Run: headless pygame with SDL's dummy video driver; simulated clock (each Clock.tick advances the game by its frame time, no real sleeping); random seed 0; keys injected as events and as key.get_pressed() state; no mouse input.
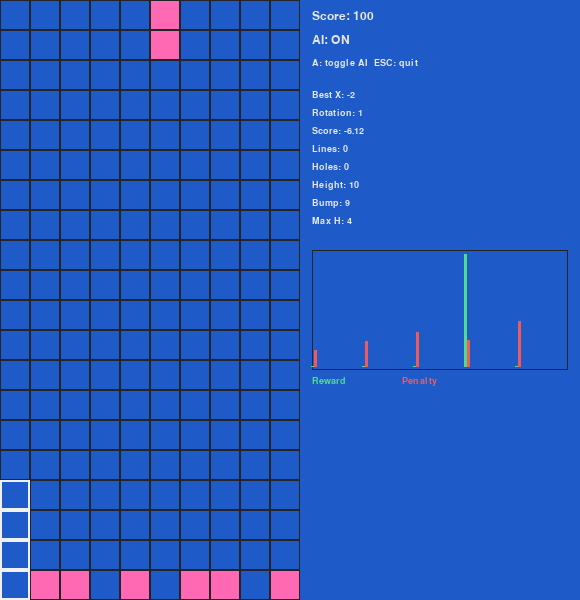
Frame 1 of 4 · flips 1–60 · no input
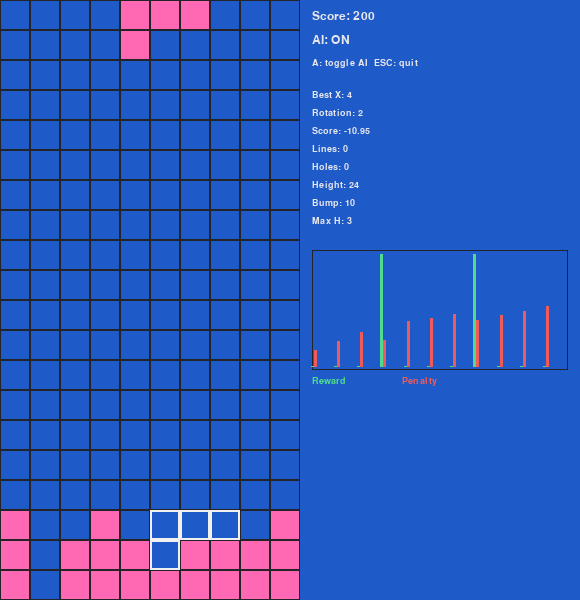
Frame 2 of 4 · flips 61–180 · tapped SPACE, RETURN · held RIGHT (→), D
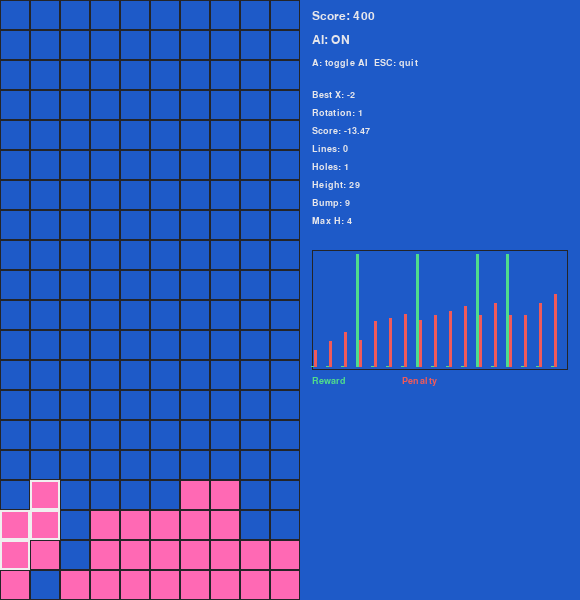
Frame 3 of 4 · flips 181–300 · held DOWN (↓), S
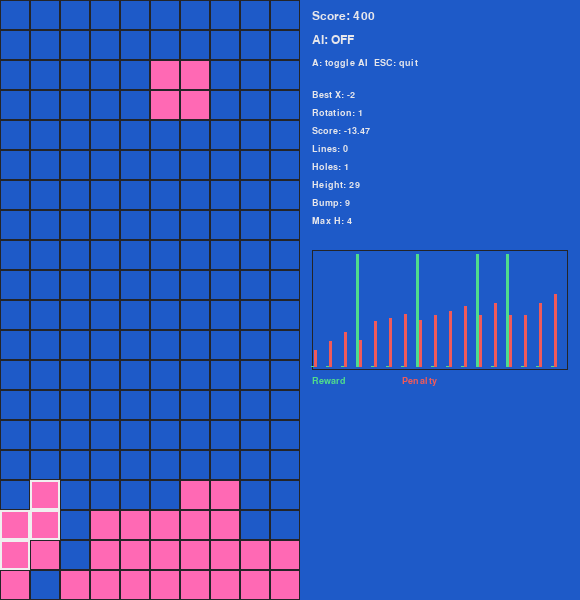
Frame 4 of 4 · flips 301–420 · held LEFT (←), A, UP (↑), W

The pygame program that drew these frames:

# Last update: 2025-12-26 00:03:41 
import random
import sys
from datetime import datetime
from pathlib import Path

import pygame


CELL = 30
COLS = 10
ROWS = 20
WIDTH = COLS * CELL
HEIGHT = ROWS * CELL
PANEL_W = 280
WINDOW_W = WIDTH + PANEL_W
FPS = 60

BG = (30, 90, 200)
GRID = (36, 36, 40)
TEXT = (230, 230, 235)
REWARD_COLOR = (80, 220, 140)
PENALTY_COLOR = (240, 90, 90)
GHOST = (240, 240, 240)

SHAPES = [
    # I
    [
        "....",
        "####",
        "....",
        "....",
    ],
    # O
    [
        ".##.",
        ".##.",
        "....",
        "....",
    ],
    # T
    [
        ".#..",
        "###.",
        "....",
        "....",
    ],
    # S
    [
        ".##.",
        "##..",
        "....",
        "....",
    ],
    # Z
    [
        "##..",
        ".##.",
        "....",
        "....",
    ],
    # J
    [
        "#...",
        "###.",
        "....",
        "....",
    ],
    # L
    [
        "..#.",
        "###.",
        "....",
        "....",
    ],
]

COLORS = [
    (255, 105, 180),
    (255, 105, 180),
    (255, 105, 180),
    (255, 105, 180),
    (255, 105, 180),
    (255, 105, 180),
    (255, 105, 180),
]

WEIGHTS = {
    "lines": 1.0,
    "aggregate_height": -0.35,
    "holes": -0.7,
    "bumpiness": -0.18,
    "max_height": -0.25,
}


def rotate(shape):
    return ["".join(shape[3 - c][r] for c in range(4)) for r in range(4)]


def shape_cells(shape, x, y):
    cells = []
    for r in range(4):
        for c in range(4):
            if shape[r][c] == "#":
                cells.append((x + c, y + r))
    return cells


def valid(cells, board):
    for x, y in cells:
        if x < 0 or x >= COLS or y >= ROWS:
            return False
        if y >= 0 and board[y][x] is not None:
            return False
    return True


def clear_lines(board):
    new_board = [row for row in board if any(cell is None for cell in row)]
    cleared = ROWS - len(new_board)
    for _ in range(cleared):
        new_board.insert(0, [None] * COLS)
    return new_board, cleared


def unique_rotations(shape):
    rotations = []
    current = shape
    for _ in range(4):
        if current not in rotations:
            rotations.append(current)
        current = rotate(current)
    return rotations


def drop_y(board, shape, x, y):
    while valid(shape_cells(shape, x, y + 1), board):
        y += 1
    return y


def board_metrics(board):
    heights = [0] * COLS
    holes = 0
    for col in range(COLS):
        block_seen = False
        for row in range(ROWS):
            if board[row][col] is not None:
                if not block_seen:
                    heights[col] = ROWS - row
                    block_seen = True
            elif block_seen:
                holes += 1
    aggregate_height = sum(heights)
    bumpiness = sum(abs(heights[i] - heights[i + 1]) for i in range(COLS - 1))
    max_height = max(heights)
    return aggregate_height, holes, bumpiness, max_height


def place_on_board(board, shape, x, y, color):
    new_board = [row[:] for row in board]
    for cx, cy in shape_cells(shape, x, y):
        if cy >= 0:
            new_board[cy][cx] = color
    return new_board


def evaluate_board(board, lines_cleared):
    aggregate_height, holes, bumpiness, max_height = board_metrics(board)
    score = (
        WEIGHTS["lines"] * lines_cleared
        + WEIGHTS["aggregate_height"] * aggregate_height
        + WEIGHTS["holes"] * holes
        + WEIGHTS["bumpiness"] * bumpiness
        + WEIGHTS["max_height"] * max_height
    )
    reward = lines_cleared * 100
    penalty = aggregate_height + holes * 5 + bumpiness * 2 + max_height * 3
    return {
        "score": score,
        "reward": reward,
        "penalty": penalty,
        "aggregate_height": aggregate_height,
        "holes": holes,
        "bumpiness": bumpiness,
        "max_height": max_height,
    }


def best_move(board, shape, color):
    best = None
    rotations = unique_rotations(shape)
    for rot_index, rot in enumerate(rotations):
        for x in range(-2, COLS):
            if not valid(shape_cells(rot, x, 0), board):
                continue
            y = drop_y(board, rot, x, 0)
            cells = shape_cells(rot, x, y)
            if not valid(cells, board):
                continue
            placed = place_on_board(board, rot, x, y, color)
            cleared_board, cleared = clear_lines(placed)
            metrics = evaluate_board(cleared_board, cleared)
            if best is None or metrics["score"] > best["metrics"]["score"]:
                best = {
                    "x": x,
                    "y": y,
                    "rotation": rot_index,
                    "shape": rot,
                    "cells": cells,
                    "metrics": metrics,
                }
    return best


def main():
    # Update the first-line timestamp when the game starts.
    try:
        path = Path(__file__)
        lines = path.read_text().splitlines()
        stamp = datetime.now().strftime("%Y-%m-%d %H:%M:%S %Z")
        header = f"# Last update: {stamp}"
        if lines and lines[0].startswith("# Last update:"):
            lines[0] = header
        else:
            lines.insert(0, header)
        path.write_text("\n".join(lines) + "\n")
    except OSError:
        pass

    pygame.init()
    screen = pygame.display.set_mode((WINDOW_W, HEIGHT))
    pygame.display.set_caption("Tetris")
    clock = pygame.time.Clock()
    font = pygame.font.SysFont("Menlo", 18)
    small = pygame.font.SysFont("Menlo", 14)

    board = [[None for _ in range(COLS)] for _ in range(ROWS)]
    score = 0
    drop_interval = 700
    drop_timer = 0
    ai_enabled = True
    ai_queue = []
    ai_timer = 0
    ai_interval = 60
    ai_info = None
    history = []

    current = random.randrange(len(SHAPES))
    shape = SHAPES[current]
    color = COLORS[current]
    x = COLS // 2 - 2
    y = -2

    def spawn():
        nonlocal current, shape, color, x, y
        current = random.randrange(len(SHAPES))
        shape = SHAPES[current]
        color = COLORS[current]
        x = COLS // 2 - 2
        y = -2
        return valid(shape_cells(shape, x, y), board)

    def move_left():
        nonlocal x
        nx = x - 1
        if valid(shape_cells(shape, nx, y), board):
            x = nx

    def move_right():
        nonlocal x
        nx = x + 1
        if valid(shape_cells(shape, nx, y), board):
            x = nx

    def move_down():
        nonlocal y
        ny = y + 1
        if valid(shape_cells(shape, x, ny), board):
            y = ny
            return True
        return False

    def rotate_piece():
        nonlocal shape
        r = rotate(shape)
        if valid(shape_cells(r, x, y), board):
            shape = r

    def hard_drop():
        nonlocal y, drop_timer
        while valid(shape_cells(shape, x, y + 1), board):
            y += 1
        drop_timer = drop_interval

    def plan_ai():
        nonlocal ai_queue, ai_info
        ai_info = best_move(board, shape, color)
        ai_queue = []
        if ai_info is None:
            return
        rotations = unique_rotations(shape)
        target_shape = rotations[ai_info["rotation"]]
        if target_shape != shape:
            current_rotations = unique_rotations(shape)
            current_index = (
                current_rotations.index(shape)
                if shape in current_rotations
                else 0
            )
            rot_steps = (ai_info["rotation"] - current_index) % len(current_rotations)
            ai_queue.extend(["rot"] * rot_steps)
        dx = ai_info["x"] - x
        if dx < 0:
            ai_queue.extend(["left"] * abs(dx))
        elif dx > 0:
            ai_queue.extend(["right"] * dx)
        ai_queue.append("drop")
        metrics = ai_info["metrics"]
        history.append((metrics["reward"], metrics["penalty"]))
        if len(history) > 60:
            history.pop(0)

    running = True
    while running:
        dt = clock.tick(FPS)
        drop_timer += dt
        ai_timer += dt

        for event in pygame.event.get():
            if event.type == pygame.QUIT:
                running = False
            elif event.type == pygame.KEYDOWN:
                if event.key == pygame.K_ESCAPE:
                    running = False
                elif event.key == pygame.K_a:
                    ai_enabled = not ai_enabled
                    ai_queue = []
                elif not ai_enabled:
                    if event.key == pygame.K_LEFT:
                        move_left()
                    elif event.key == pygame.K_RIGHT:
                        move_right()
                    elif event.key == pygame.K_DOWN:
                        move_down()
                    elif event.key == pygame.K_UP:
                        rotate_piece()
                    elif event.key == pygame.K_SPACE:
                        hard_drop()

        if ai_enabled and not ai_queue:
            plan_ai()

        if ai_enabled and ai_queue and ai_timer >= ai_interval:
            ai_timer = 0
            action = ai_queue.pop(0)
            if action == "left":
                move_left()
            elif action == "right":
                move_right()
            elif action == "rot":
                rotate_piece()
            elif action == "drop":
                hard_drop()

        if drop_timer >= drop_interval:
            drop_timer = 0
            if move_down():
                pass
            else:
                for cx, cy in shape_cells(shape, x, y):
                    if cy >= 0:
                        board[cy][cx] = color
                board, cleared = clear_lines(board)
                if cleared:
                    score += (cleared * cleared) * 100
                    drop_interval = max(120, drop_interval - cleared * 20)
                if not spawn():
                    running = False
                ai_queue = []

        screen.fill(BG)

        for row in range(ROWS):
            for col in range(COLS):
                rect = pygame.Rect(col * CELL, row * CELL, CELL, CELL)
                pygame.draw.rect(screen, GRID, rect, 1)
                cell = board[row][col]
                if cell is not None:
                    pygame.draw.rect(
                        screen,
                        cell,
                        rect.inflate(-2, -2),
                    )

        for cx, cy in shape_cells(shape, x, y):
            if cy >= 0:
                rect = pygame.Rect(cx * CELL, cy * CELL, CELL, CELL)
                pygame.draw.rect(screen, color, rect.inflate(-2, -2))

        if ai_info is not None:
            for cx, cy in ai_info["cells"]:
                if cy >= 0:
                    rect = pygame.Rect(cx * CELL, cy * CELL, CELL, CELL)
                    pygame.draw.rect(screen, GHOST, rect, 2)

        panel_x = WIDTH + 12
        score_surf = font.render(f"Score: {score}", True, TEXT)
        mode_surf = font.render(f"AI: {'ON' if ai_enabled else 'OFF'}", True, TEXT)
        hint_surf = small.render("A: toggle AI  ESC: quit", True, TEXT)
        screen.blit(score_surf, (panel_x, 10))
        screen.blit(mode_surf, (panel_x, 34))
        screen.blit(hint_surf, (panel_x, 58))

        if ai_info is not None:
            metrics = ai_info["metrics"]
            info_lines = [
                f"Best X: {ai_info['x']}",
                f"Rotation: {ai_info['rotation']}",
                f"Score: {metrics['score']:.2f}",
                f"Lines: {metrics['reward'] // 100}",
                f"Holes: {metrics['holes']}",
                f"Height: {metrics['aggregate_height']}",
                f"Bump: {metrics['bumpiness']}",
                f"Max H: {metrics['max_height']}",
            ]
            for i, text in enumerate(info_lines):
                surf = small.render(text, True, TEXT)
                screen.blit(surf, (panel_x, 90 + i * 18))

        chart_top = 250
        chart_h = 120
        chart_w = PANEL_W - 24
        pygame.draw.rect(
            screen,
            GRID,
            pygame.Rect(panel_x, chart_top, chart_w, chart_h),
            1,
        )
        if history:
            max_val = max(max(r, p) for r, p in history)
            max_val = max(max_val, 1)
            step = chart_w / max(len(history), 1)
            for i, (reward, penalty) in enumerate(history):
                x0 = panel_x + i * step
                r_h = (reward / max_val) * (chart_h - 8)
                p_h = (penalty / max_val) * (chart_h - 8)
                pygame.draw.line(
                    screen,
                    REWARD_COLOR,
                    (x0, chart_top + chart_h - 4),
                    (x0, chart_top + chart_h - 4 - r_h),
                    3,
                )
                pygame.draw.line(
                    screen,
                    PENALTY_COLOR,
                    (x0 + 3, chart_top + chart_h - 4),
                    (x0 + 3, chart_top + chart_h - 4 - p_h),
                    3,
                )
            legend_r = small.render("Reward", True, REWARD_COLOR)
            legend_p = small.render("Penalty", True, PENALTY_COLOR)
            screen.blit(legend_r, (panel_x, chart_top + chart_h + 6))
            screen.blit(legend_p, (panel_x + 90, chart_top + chart_h + 6))

        pygame.display.flip()

    pygame.quit()
    sys.exit()


if __name__ == "__main__":
    main()
